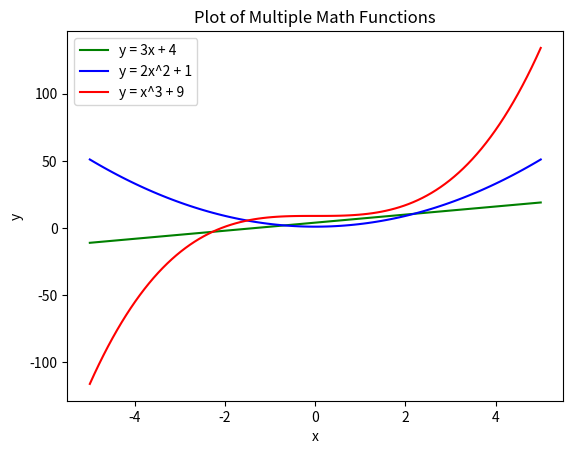

Write Python code to recreate this figure.
#Exercise 2.6
import numpy as np
import matplotlib.pyplot as plt

# Create x array from -5 to 5 with 100 points
x = np.linspace(-5, 5, 100)

# y = 3x + 4
y1 = 3 * x + 4
# y = 2x^2 + 1
y2 = 2 * (x**2) + 1
# y = x^3 + 9
y3 = (x**3) + 9

# Plot the functions
plt.plot(x, y1, color='green', label='y = 3x + 4')
plt.plot(x, y2, color='blue', label='y = 2x^2 + 1')
plt.plot(x, y3, color='red', label='y = x^3 + 9')

plt.title('Plot of Multiple Math Functions')
plt.xlabel('x')
plt.ylabel('y')
plt.legend()
plt.show()
